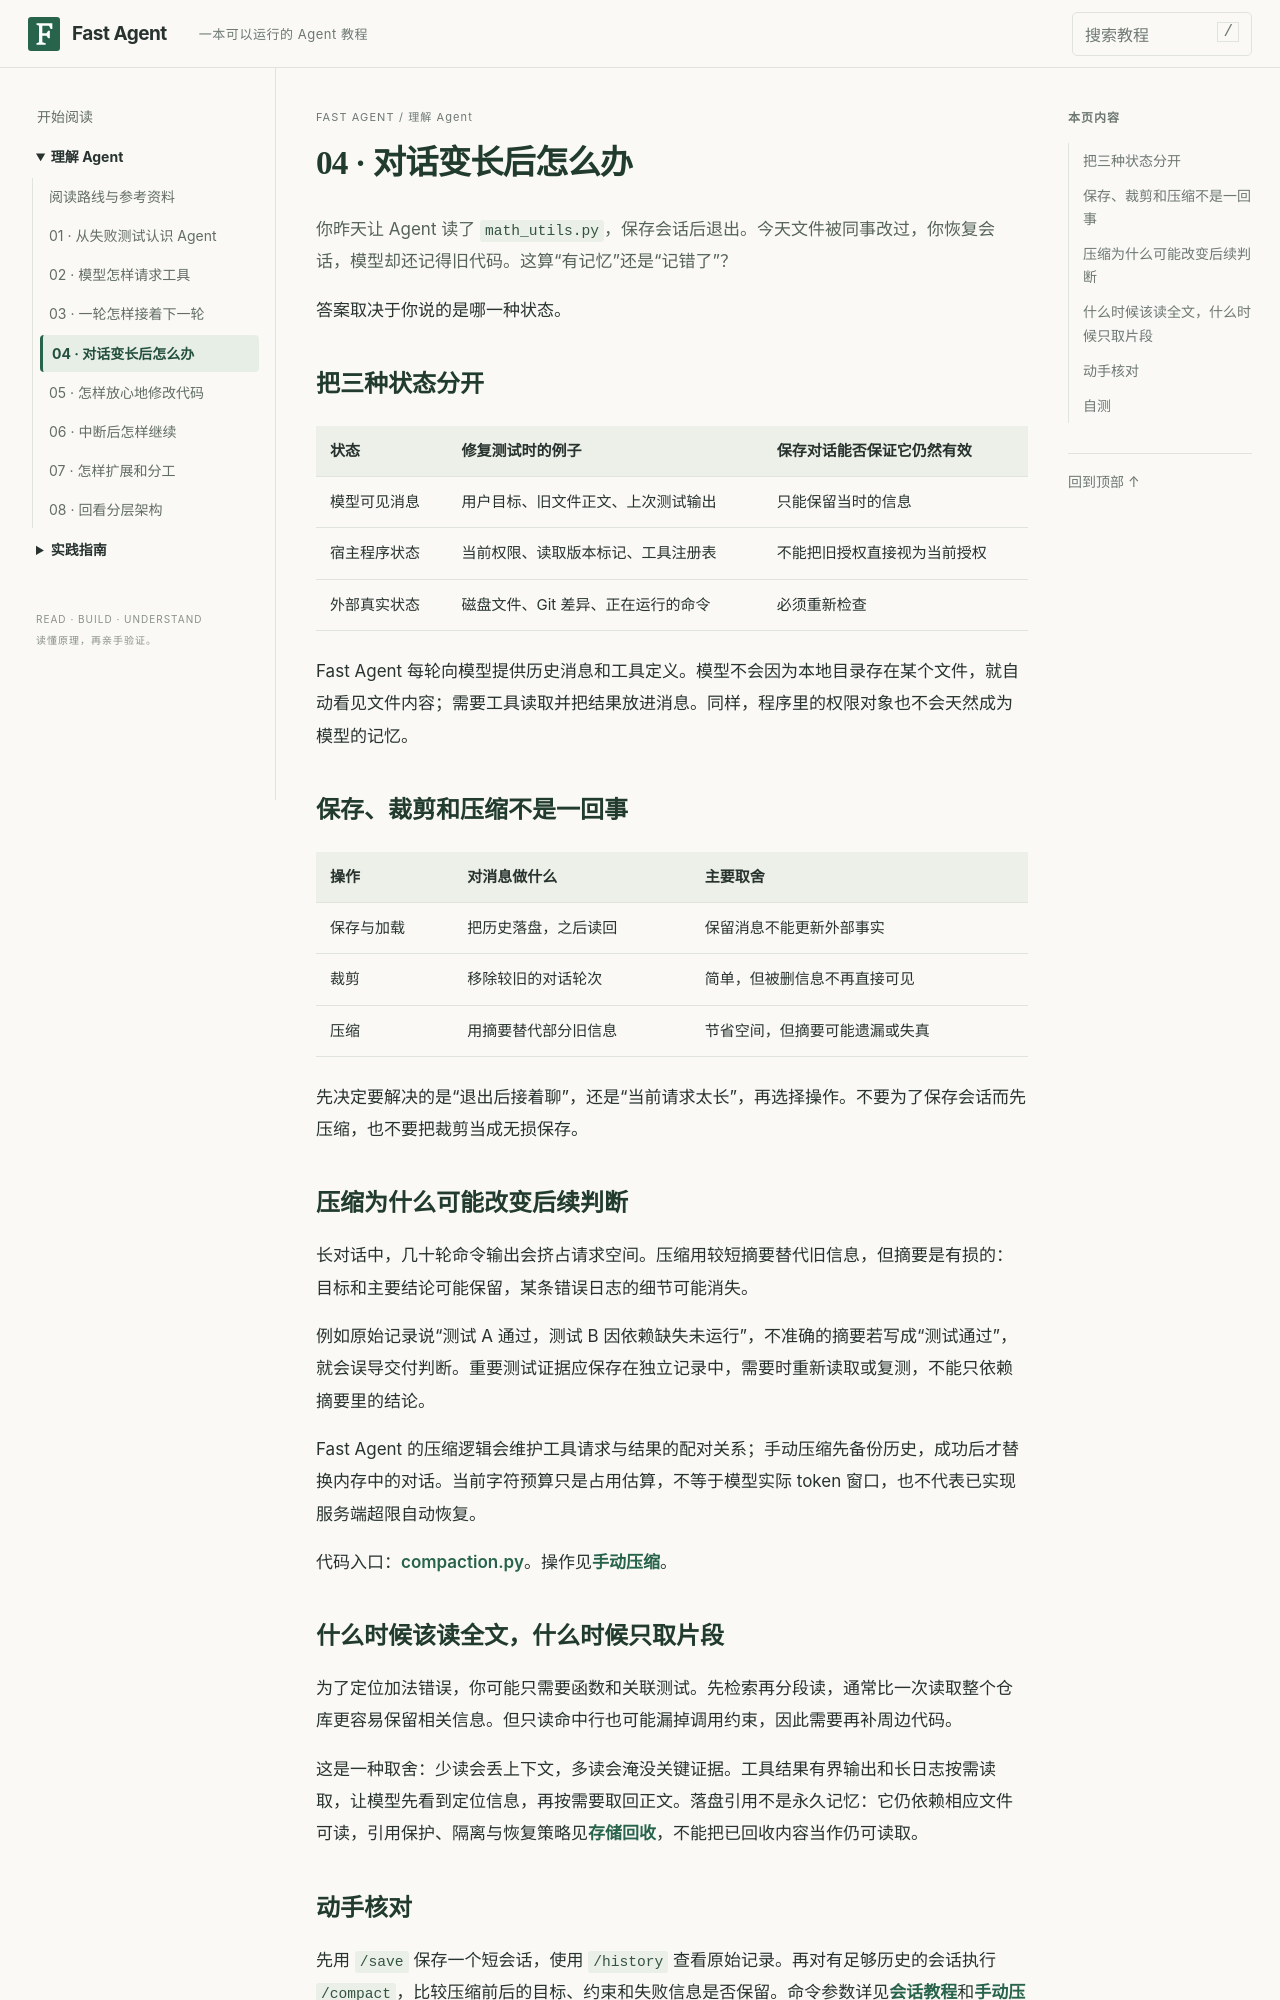

repository: noogel/fast-agent · page: deep-dive/context/index.html · generator: mkdocs

# 04 · 对话变长后怎么办

你昨天让 Agent 读了 `math_utils.py`，保存会话后退出。今天文件被同事改过，你恢复会话，模型却还记得旧代码。这算“有记忆”还是“记错了”？

答案取决于你说的是哪一种状态。

## 把三种状态分开

| 状态 | 修复测试时的例子 | 保存对话能否保证它仍然有效 |
| --- | --- | --- |
| 模型可见消息 | 用户目标、旧文件正文、上次测试输出 | 只能保留当时的信息 |
| 宿主程序状态 | 当前权限、读取版本标记、工具注册表 | 不能把旧授权直接视为当前授权 |
| 外部真实状态 | 磁盘文件、Git 差异、正在运行的命令 | 必须重新检查 |

Fast Agent 每轮向模型提供历史消息和工具定义。模型不会因为本地目录存在某个文件，就自动看见文件内容；需要工具读取并把结果放进消息。同样，程序里的权限对象也不会天然成为模型的记忆。

## 保存、裁剪和压缩不是一回事

| 操作 | 对消息做什么 | 主要取舍 |
| --- | --- | --- |
| 保存与加载 | 把历史落盘，之后读回 | 保留消息不能更新外部事实 |
| 裁剪 | 移除较旧的对话轮次 | 简单，但被删信息不再直接可见 |
| 压缩 | 用摘要替代部分旧信息 | 节省空间，但摘要可能遗漏或失真 |

先决定要解决的是“退出后接着聊”，还是“当前请求太长”，再选择操作。不要为了保存会话而先压缩，也不要把裁剪当成无损保存。

## 压缩为什么可能改变后续判断

长对话中，几十轮命令输出会挤占请求空间。压缩用较短摘要替代旧信息，但摘要是有损的：目标和主要结论可能保留，某条错误日志的细节可能消失。

例如原始记录说“测试 A 通过，测试 B 因依赖缺失未运行”，不准确的摘要若写成“测试通过”，就会误导交付判断。重要测试证据应保存在独立记录中，需要时重新读取或复测，不能只依赖摘要里的结论。

Fast Agent 的压缩逻辑会维护工具请求与结果的配对关系；手动压缩先备份历史，成功后才替换内存中的对话。当前字符预算只是占用估算，不等于模型实际 token 窗口，也不代表已实现服务端超限自动恢复。

代码入口：[compaction.py](../reference/src/fast_agent/compaction.py.md)。操作见[手动压缩](../tutorial/19-manual-compaction.md)。
